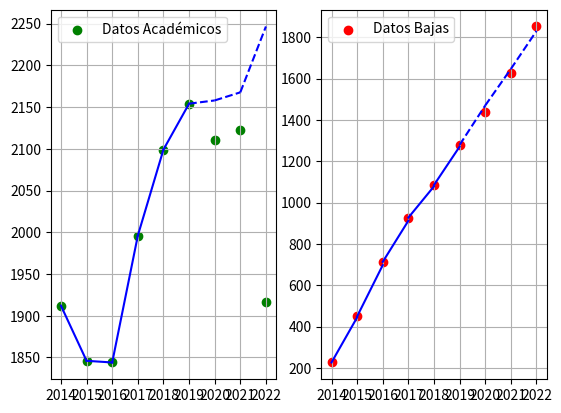

This figure's Python source:
import numpy as np
import matplotlib.pyplot as plt

def Cuad_array(arr): 
    return (-arr[0] + arr[-1])*(1/2) + sum(arr[:-1])

def cuad(t0,t1,dt):
    return dt*(t0 + t1)/2

D = np.array([1912,1846,1844,1996,2099,2154,2110,2122,1917])
F = np.array([227,301,325,407,490,546,517,509,571])
B = np.array([226, 449, 713, 927, 1085, 1279, 1437, 1629, 1852])
B_no_acum = np.array([226, 223, 264, 214, 158, 194, 158, 192, 223])

N = min(len(B), len(F), len(D))


# print("D:",D,"B:",B)

def Betas(sesgo,D_fic,B_fic):
    N = min(len(B_fic), len(D_fic))
    baj = np.array([(B_fic[ti+1]-B_fic[ti])/cuad(D_fic[ti], D_fic[ti+1],1) for ti in range(N-1)])
    doc = np.array([((F[ti+1]-F[ti])-(D_fic[ti+1]-D_fic[ti]))/cuad(D_fic[ti], D_fic[ti+1],1) for ti in range(N-1)])

    return {"bajas":baj,"docentes":doc}[sesgo]

def A(k,t,beta,D_fic):
    return F[t] + (np.e**(-beta*(t-k)))*(D_fic[k]-F[k] - beta*cuad(F[k],F[t]*(np.e**(beta*(t-k))),t-k))

def Baj(k,t,beta,D_fic,B_fic):
    return B_fic[k] + beta*cuad(A(k,k,beta,D_fic),A(k,t,beta,D_fic),t-k)


def graf(last,ext):
    D_usable = np.array([1912,1846,1844,1996,2099,2154,2110,2122,1917][:-last])
    B_usable = np.array([226, 449, 713, 927, 1085, 1279, 1437, 1629, 1852][:-last])
    
    fig = plt.figure()
    ax = [fig.add_subplot(121), fig.add_subplot(122)]
    
    ax[0].scatter(range(N),D,color="green",label="Datos Académicos")
    ax[1].scatter(range(N),B,color="red",label="Datos Bajas")
    
    #docentes    
    
    b = Betas("docentes",D_usable,B_usable)
    print("\n\t Docentes: "+"\n")
    
    for k in range(N-1)[:-last]:
        if k < N-1-last:
            first, second = A(k,k,b[k],D_usable),A(k,k+1,b[k],D_usable)
            print("modelo: ",np.round(second,3)," ~ Valor Real: ",D[k+1])
            ax[0].plot([k,k+1],[first, second],color="blue")
    Dnew = []    
    print("\n  Predicción")       
    for k in range(N-1-last,N-1):
            D_fic = list(D_usable)+Dnew
            b = Betas("docentes", D_fic, D_fic)
            beta_last = sum(b[k-ext:k])/len(b[k-ext:k])
            first, second = A(k,k,beta_last, D_fic),A(k,k+1,beta_last, D_fic)
            Dnew.append(second)
            print("modelo: ",np.round(second,3)," ~ Valor Real: ",D[k+1])
            ax[0].plot([k,k+1],[first,second],color="blue",linestyle = "--")
    
    D_usable = D_fic+[second]
    #bajas    
    
    b = Betas("bajas",D_usable,B_usable)
    print("\n\t Bajas: "+"\n")
    
    for k in range(N-1)[:-last]:
        if k < N-1-last:
            first, second = Baj(k,k,b[k],D_usable,B_usable),Baj(k,k+1,b[k],D_usable,B_usable)
            print("modelo: ",np.round(second,3)," ~ Valor Real: ",B[k+1])
            ax[1].plot([k,k+1],[first, second],color="blue")
    Bnew = []   
    print("\n  Predicción")        
    for k in range(N-1-last,N-1):
            B_fic = list(B_usable)+Bnew
            b = Betas("bajas", D_usable, B_fic)
            beta_last = sum(b[k-ext:k])/len(b[k-ext:k])
            first, second = Baj(k,k,beta_last,D_usable,B_fic),Baj(k,k+1,beta_last,D_usable,B_fic)
            Bnew.append(second)
            print("modelo: ",np.round(second,3)," ~ Valor Real: ",B[k+1])
            ax[1].plot([k,k+1],[first,second],color="blue",linestyle = "--")        
    
    
    for s in [0,1]:
        ax[s].grid()
        ax[s].legend()    
        ax[s].set_xticks(range(N),range(2014,2014+N))
    
# El primer parámetro indica la cantidad de datos que se eliminan
# de la información disponible de académicos y bajas.
# Es decir, la cantidad de años que se intentan predecir.

# El segundo parámetro indica la cantidad de betas que se promedian
# para hacer la predicción. Al hacer la predicción se incluye
# en el promedio ese valor para calcular la siguiente beta
# y así sucesivamente.

graf(3,3)
